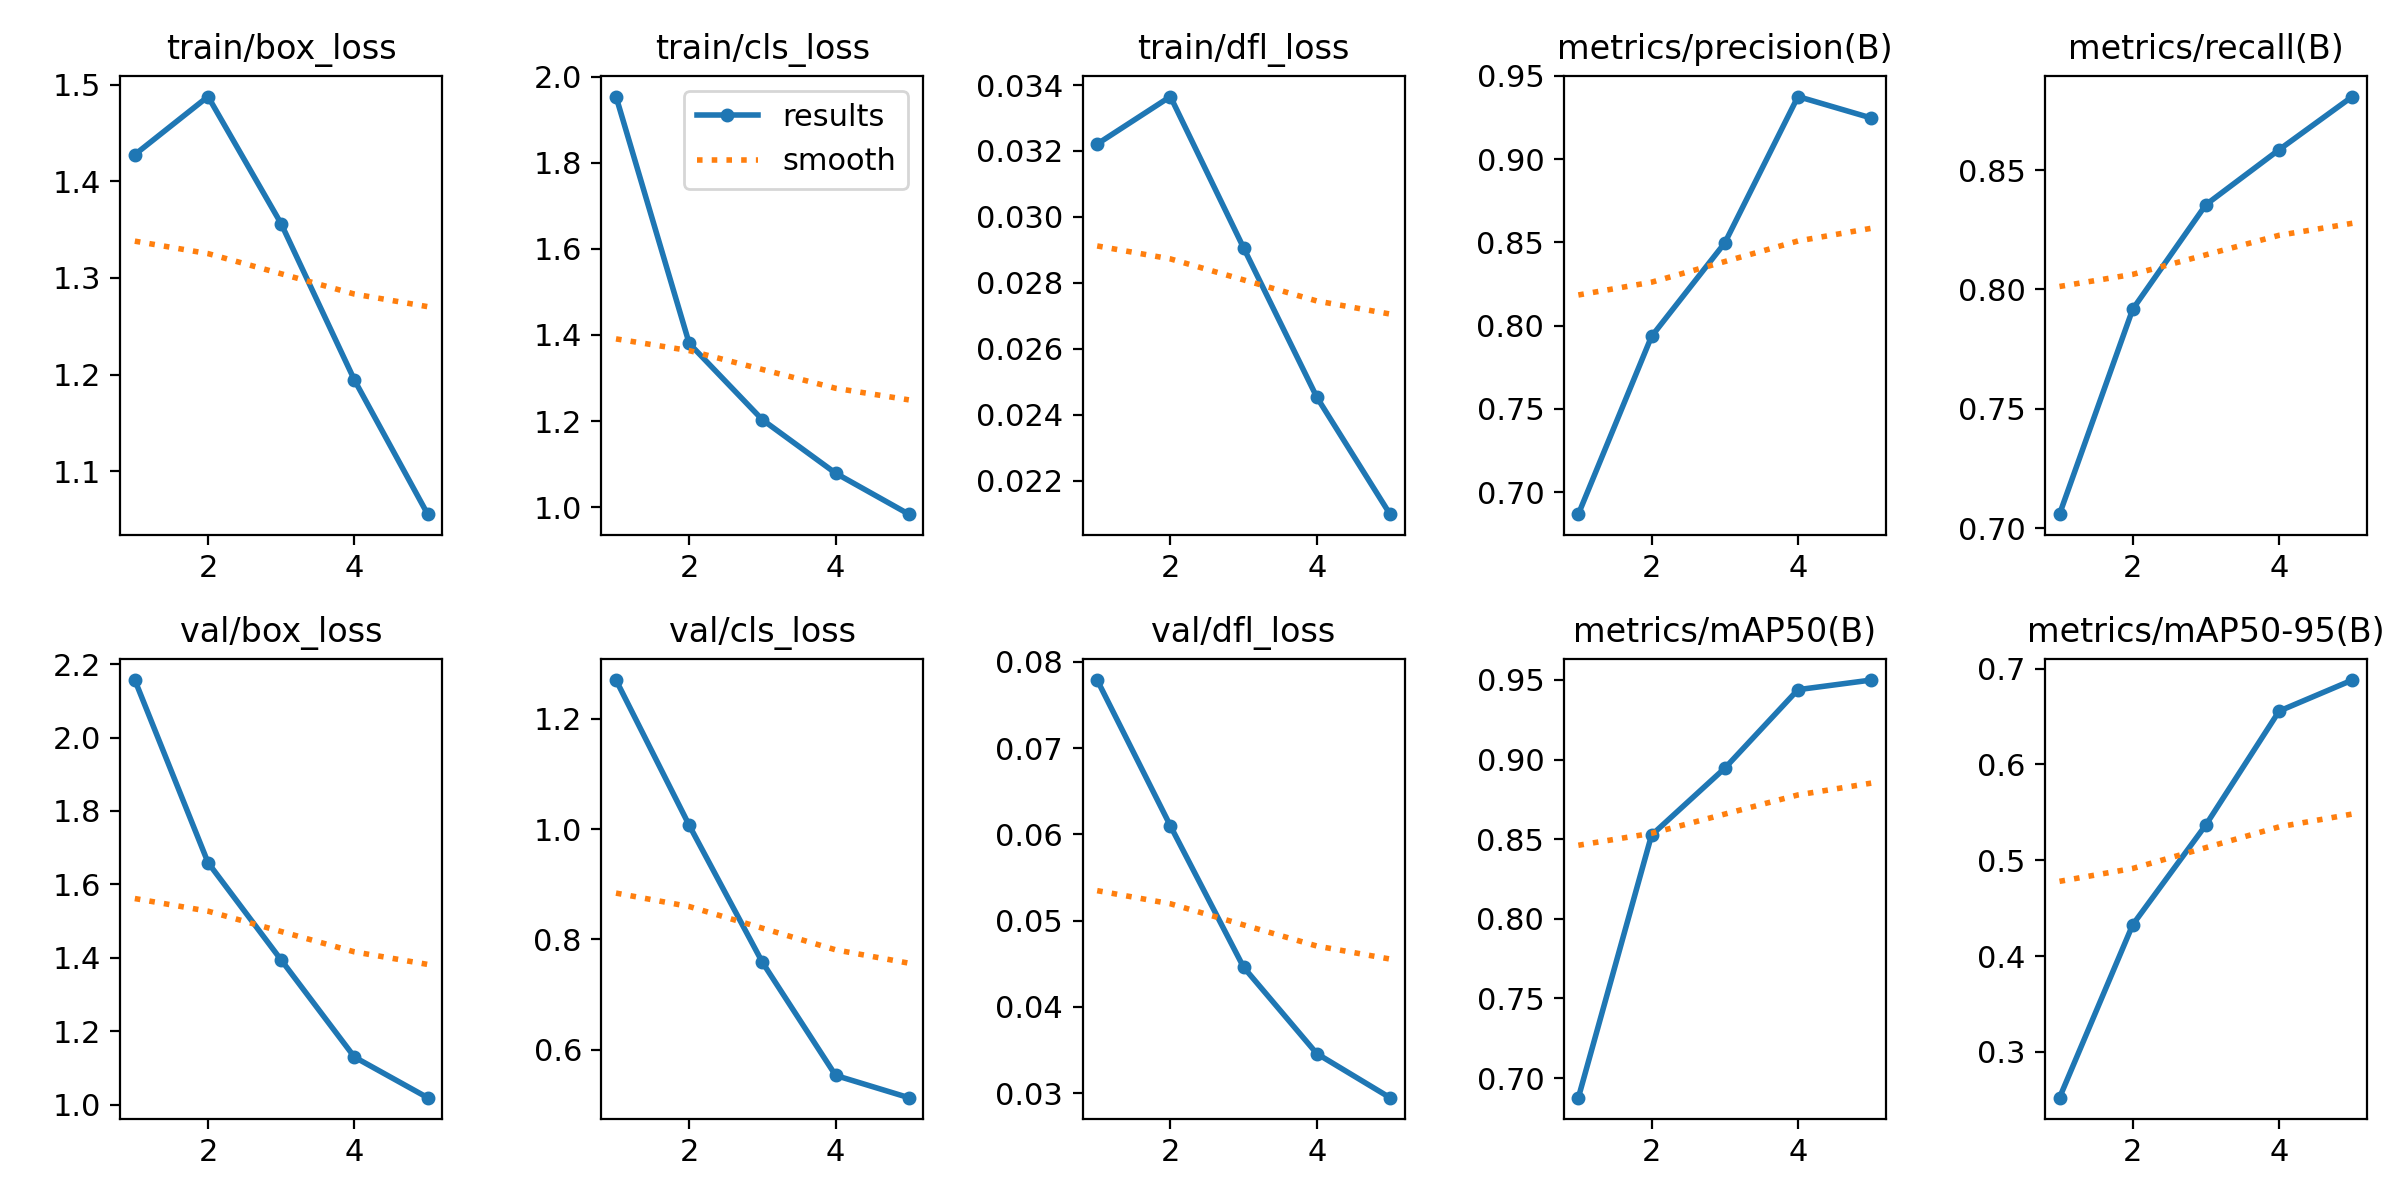

The table this chart was drawn from, first rows:
epoch, time, train/box_loss, train/cls_loss, train/dfl_loss, metrics/precision(B), metrics/recall(B), metrics/mAP50(B), metrics/mAP50-95(B), val/box_loss, val/cls_loss, val/dfl_loss, lr/pg0, lr/pg1, lr/pg2
1, 91.22, 1.428, 1.954, 0.03221, 0.6867, 0.7059, 0.6877, 0.2522, 2.156, 1.27, 0.07789, 0.0006654, 0.0006654, 0.0006654
2, 162.4, 1.488, 1.38, 0.03365, 0.7935, 0.7917, 0.8525, 0.4328, 1.659, 1.007, 0.06098, 0.001068, 0.001068, 0.001068
3, 236.5, 1.356, 1.203, 0.02906, 0.8496, 0.8355, 0.8945, 0.537, 1.394, 0.7586, 0.04459, 0.001207, 0.001207, 0.001207
4, 304.9, 1.194, 1.079, 0.02453, 0.9376, 0.8585, 0.9439, 0.6557, 1.13, 0.5536, 0.03457, 0.000812, 0.000812, 0.000812
5, 365.3, 1.056, 0.9834, 0.02098, 0.9247, 0.8808, 0.9499, 0.688, 1.02, 0.5133, 0.02946, 0.000416, 0.000416, 0.000416
